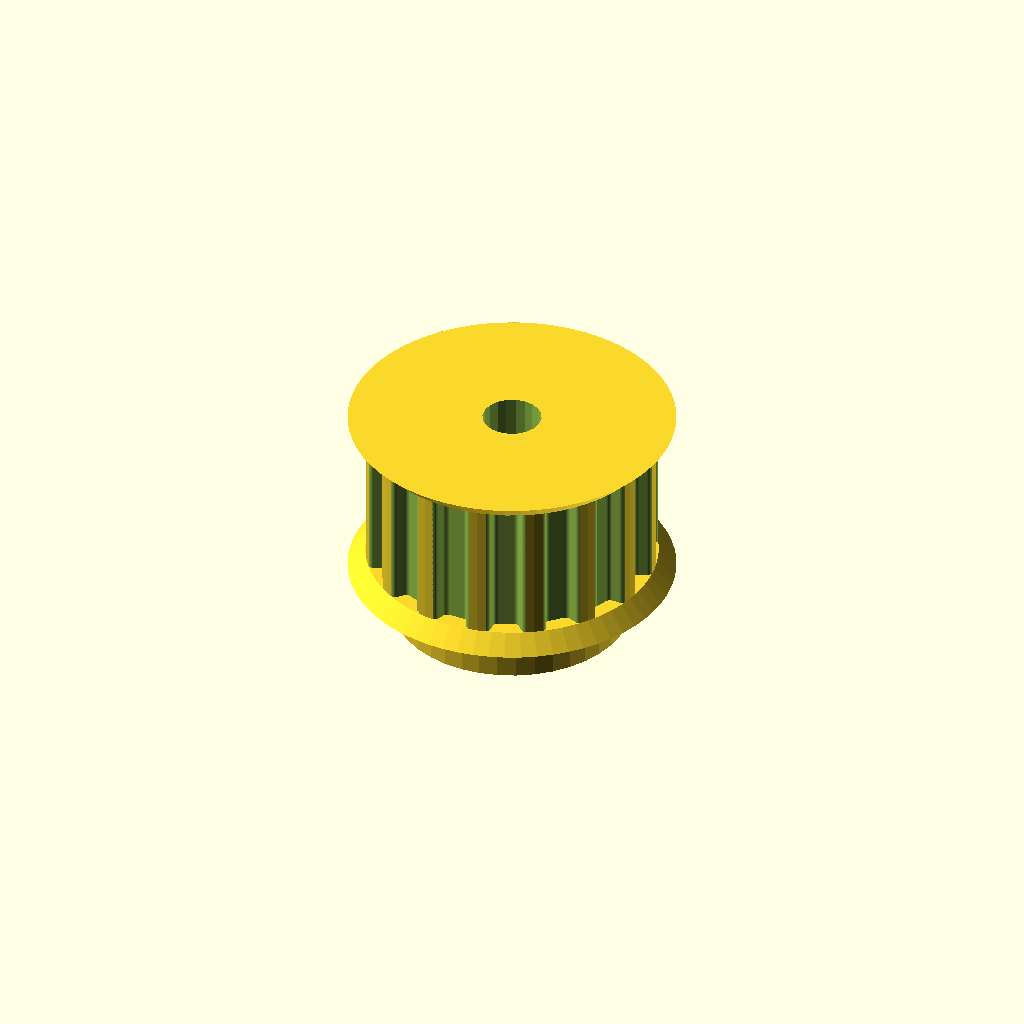
Cell 1: the model at its default parameters.
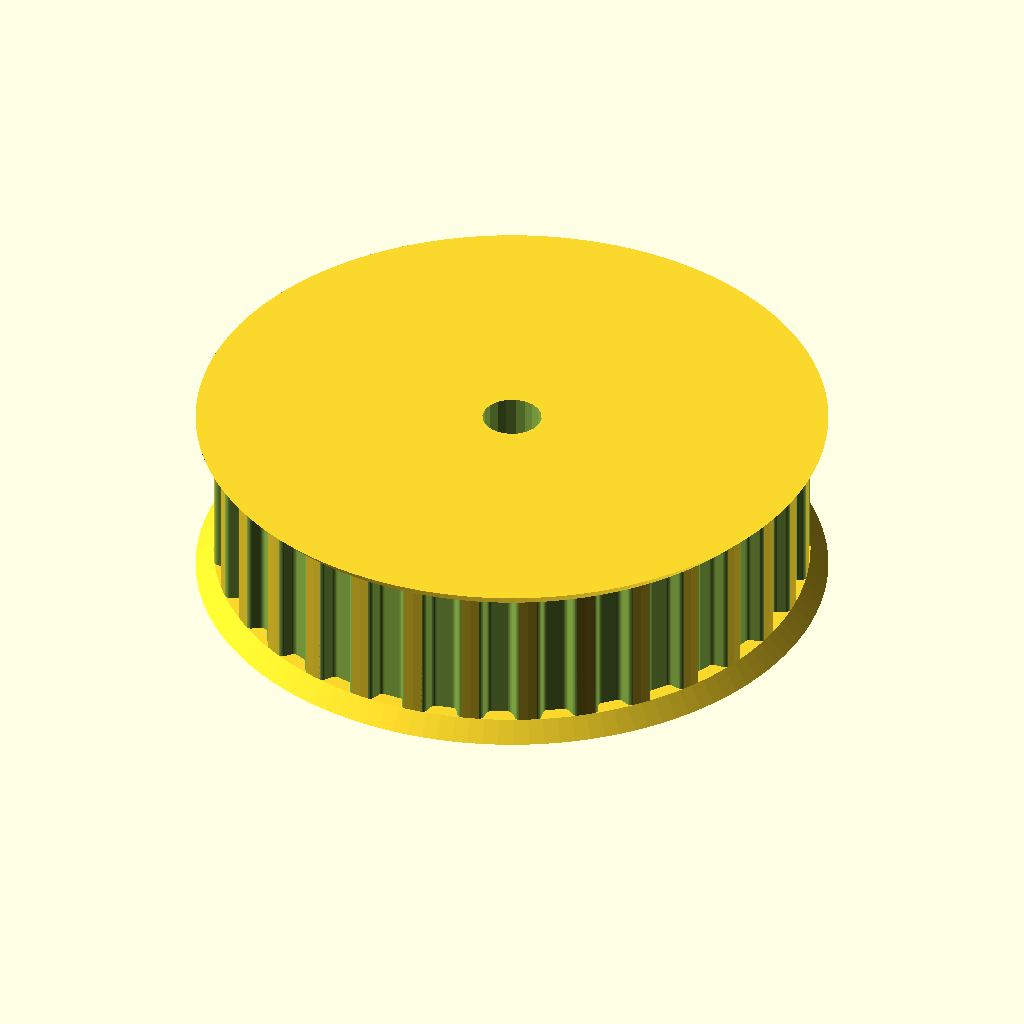
Cell 2: teeth = 32 (everything else at default).
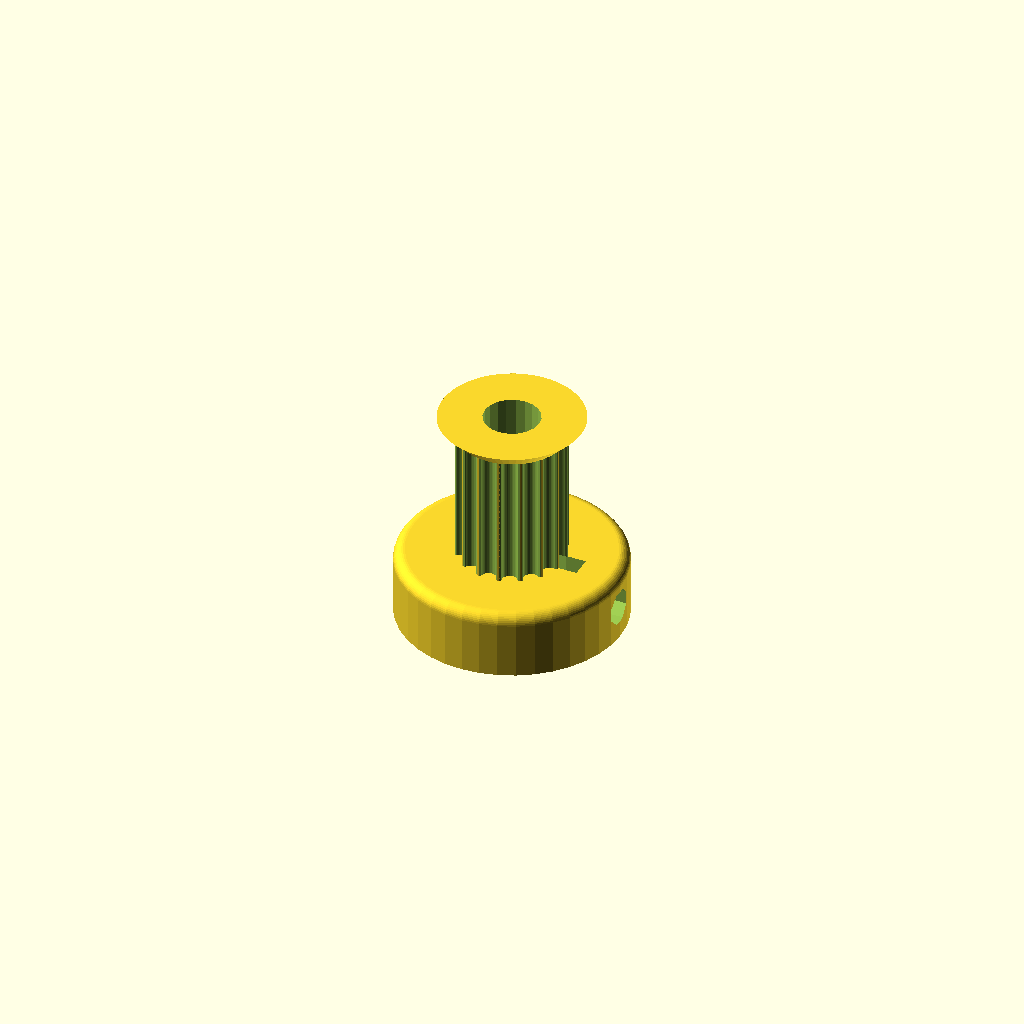
Cell 3: profile = 12 (everything else at default).
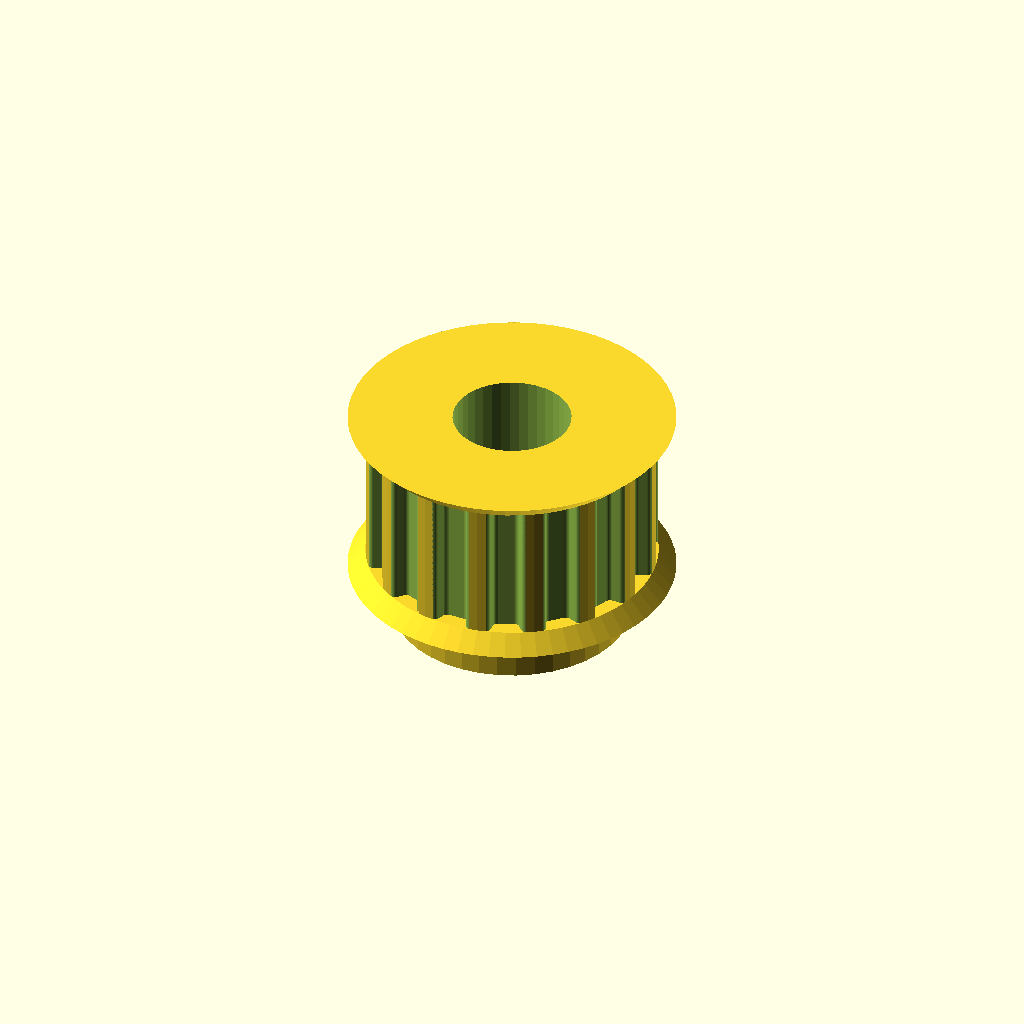
Cell 4 — motor_shaft set to 10, the other parameters unchanged.
One fixed orthographic camera (rotation 55°, 0°, 25°; colour scheme Cornfield) for every cell.
The OpenSCAD source (design/models/T5-16-v1.scad):
// Parametric Pulley with multiple belt profiles
// by droftarts January 2012

// Based on pulleys by:
// http://www.thingiverse.com/thing:11256 by me!
// https://github.com/prusajr/PrusaMendel by Josef Prusa
// http://www.thingiverse.com/thing:3104 by GilesBathgate
// http://www.thingiverse.com/thing:2079 by nophead

// dxf tooth data from http://oem.cadregister.com/asp/PPOW_Entry.asp?company=915217&elementID=07807803/METRIC/URETH/WV0025/F
// pulley diameter checked and modelled from data at http://www.sdp-si.com/D265/HTML/D265T016.html

/**
 * @name Pulley
 * @category Printed
 * @using 1 x m3 nut, normal or nyloc
 * @using 1 x m3x10 set screw or 1 x m3x8 grub screw
 */


// tuneable constants

teeth = 16;			// Number of teeth, standard Mendel T5 belt = 8, gives Outside Diameter of 11.88mm
profile = 6;		// 1=MXL 2=40DP 3=XL 4=H 5=T2.5 6=T5 7=T10 8=AT5 9=HTD_3mm 10=HTD_5mm 11=HTD_8mm 12=GT2_2mm 13=GT2_3mm 14=GT2_5mm

motor_shaft = 5;	// NEMA17 motor shaft exact diameter = 5
m3_dia = 3.2;		// 3mm hole diameter
m3_nut_hex = 1;		// 1 for hex, 0 for square nut
m3_nut_flats = 5.7;	// normal M3 hex nut exact width = 5.5
m3_nut_depth = 2.7;	// normal M3 hex nut exact depth = 2.4, nyloc = 4

retainer = 1;		// Belt retainer above teeth, 0 = No, 1 = Yes
retainer_ht = 1.5;	// height of retainer flange over pulley, standard = 1.5
idler = 1;			// Belt retainer below teeth, 0 = No, 1 = Yes
idler_ht = 1.5;		// height of idler flange over pulley, standard = 1.5

pulley_t_ht = 12;	// length of toothed part of pulley, standard = 12
pulley_b_ht = 6;		// pulley base height, standard = 8. Set to same as idler_ht if you want an idler but no pulley.
pulley_b_dia = 20;	// pulley base diameter, standard = 20
no_of_nuts = 1;		// number of captive nuts required, standard = 1
nut_angle = 90;		// angle between nuts, standard = 90
nut_shaft_distance = 1.2;	// distance between inner face of nut and shaft, can be negative.


//	********************************
//	** Scaling tooth for good fit **
//	********************************
/*	To improve fit of belt to pulley, set the following constant. Decrease or increase by 0.1mm at a time. We are modelling the *BELT* tooth here, not the tooth on the pulley. Increasing the number will *decrease* the pulley tooth size. Increasing the tooth width will also scale proportionately the tooth depth, to maintain the shape of the tooth, and increase how far into the pulley the tooth is indented. Can be negative */

additional_tooth_width = 0.2; //mm

//	If you need more tooth depth than this provides, adjust the following constant. However, this will cause the shape of the tooth to change.

additional_tooth_depth = 0; //mm

// calculated constants

nut_elevation = pulley_b_ht/2;
m3_nut_points = 2*((m3_nut_flats/2)/cos(30)); // This is needed for the nut trap

// The following set the pulley diameter for a given number of teeth

MXL_pulley_dia = tooth_spacing (2.032,0.254);
40DP_pulley_dia = tooth_spacing (2.07264,0.1778);
XL_pulley_dia = tooth_spacing (5.08,0.254);
H_pulley_dia = tooth_spacing (9.525,0.381);
T2_5_pulley_dia = tooth_spaceing_curvefit (0.7467,0.796,1.026);
T5_pulley_dia = tooth_spaceing_curvefit (0.6523,1.591,1.064);
T10_pulley_dia = tooth_spacing (10,0.93);
AT5_pulley_dia = tooth_spaceing_curvefit (0.6523,1.591,1.064);
HTD_3mm_pulley_dia = tooth_spacing (3,0.381);
HTD_5mm_pulley_dia = tooth_spacing (5,0.5715);
HTD_8mm_pulley_dia = tooth_spacing (8,0.6858);
GT2_2mm_pulley_dia = tooth_spacing (2,0.254);
GT2_3mm_pulley_dia = tooth_spacing (3,0.381);
GT2_5mm_pulley_dia = tooth_spacing (5,0.5715);

// The following calls the pulley creation part, and passes the pulley diameter and tooth width to that module

if ( profile == 1 ) { pulley ( "MXL" , MXL_pulley_dia , 0.508 , 1.321 ); }
if ( profile == 2 ) { pulley ( "40 D.P." , 40DP_pulley_dia , 0.457 , 1.226 ); }
if ( profile == 3 ) { pulley ( "XL" , XL_pulley_dia , 1.27, 3.051 ); }
if ( profile == 4 ) { pulley ( "H" , H_pulley_dia ,1.905 , 5.359 ); }
if ( profile == 5 ) { pulley ( "T2.5" , T2_5_pulley_dia , 0.7 , 1.678 ); }
if ( profile == 6 ) { pulley ( "T5" , T5_pulley_dia , 1.19 , 3.264 ); }
if ( profile == 7 ) { pulley ( "T10" , T10_pulley_dia , 2.5 , 6.13 ); }
if ( profile == 8 ) { pulley ( "AT5" , AT5_pulley_dia , 1.19 , 4.268 ); }
if ( profile == 9 ) { pulley ( "HTD 3mm" , HTD_3mm_pulley_dia , 1.289 , 2.27 ); }
if ( profile == 10 ) { pulley ( "HTD 5mm" , HTD_5mm_pulley_dia , 2.199 , 3.781 ); }
if ( profile == 11 ) { pulley ( "HTD 8mm" , HTD_8mm_pulley_dia , 3.607 , 6.603 ); }
if ( profile == 12 ) { pulley ( "GT2 2mm" , GT2_2mm_pulley_dia , 0.764 , 1.494 ); }
if ( profile == 13 ) { pulley ( "GT2 3mm" , GT2_3mm_pulley_dia , 1.169 , 2.31 ); }
if ( profile == 14 ) { pulley ( "GT2 5mm" , GT2_5mm_pulley_dia , 1.969 , 3.952 ); }

// Functions

function tooth_spaceing_curvefit (b,c,d)
	= ((c * pow(teeth,d)) / (b + pow(teeth,d))) * teeth ;

function tooth_spacing(tooth_pitch,pitch_line_offset)
	= (2*((teeth*tooth_pitch)/(3.14159265*2)-pitch_line_offset)) ;

// Main Module

module pulley( belt_type , pulley_OD , tooth_depth , tooth_width )
	{
	echo (str("Belt type = ",belt_type,"; Number of teeth = ",teeth,"; Pulley Outside Diameter = ",pulley_OD,"mm "));
	tooth_distance_from_centre = sqrt( pow(pulley_OD/2,2) - pow((tooth_width+additional_tooth_width)/2,2));
	tooth_width_scale = (tooth_width + additional_tooth_width ) / tooth_width;
	tooth_depth_scale = ((tooth_depth + additional_tooth_depth ) / tooth_depth) ;


//	************************************************************************
//	*** uncomment the following line if pulley is wider than puller base ***
//	************************************************************************

//	translate ([0,0, pulley_b_ht + pulley_t_ht + retainer_ht ]) rotate ([0,180,0])

	difference()
	 {	 
		union()
		{
			//base
	
			if ( pulley_b_ht < 2 ) { echo ("CAN'T DRAW PULLEY BASE, HEIGHT LESS THAN 2!!!"); } else {
				rotate_extrude($fn=pulley_b_dia*2)
				{
						square([pulley_b_dia/2-1,pulley_b_ht]);
						square([pulley_b_dia/2,pulley_b_ht-1]);
						translate([pulley_b_dia/2-1,pulley_b_ht-1]) circle(1);
				}
			}
	
		difference()
			{
			//shaft - diameter is outside diameter of pulley
			
			translate([0,0,pulley_b_ht]) 
			rotate ([0,0,360/(teeth*4)]) 
			cylinder(r=pulley_OD/2,h=pulley_t_ht, $fn=teeth*4);
	
			//teeth - cut out of shaft
		
			for(i=[1:teeth]) 
			rotate([0,0,i*(360/teeth)])
			translate([0,-tooth_distance_from_centre,pulley_b_ht -1]) 
			scale ([ tooth_width_scale , tooth_depth_scale , 1 ]) 
			{
			if ( profile == 1 ) { MXL();}
			if ( profile == 2 ) { 40DP();}
			if ( profile == 3 ) { XL();}
			if ( profile == 4 ) { H();}
			if ( profile == 5 ) { T2_5();}
			if ( profile == 6 ) { T5();}
			if ( profile == 7 ) { T10();}
			if ( profile == 8 ) { AT5();}
			if ( profile == 9 ) { HTD_3mm();}
			if ( profile == 10 ) { HTD_5mm();}
			if ( profile == 11 ) { HTD_8mm();}
			if ( profile == 12 ) { GT2_2mm();}
			if ( profile == 13 ) { GT2_3mm();}
			if ( profile == 14 ) { GT2_5mm();}
			}

			}
			
		//belt retainer / idler
		if ( retainer > 0 ) {translate ([0,0, pulley_b_ht + pulley_t_ht ]) 
		rotate_extrude($fn=teeth*4)  
		polygon([[0,0],[pulley_OD/2,0],[pulley_OD/2 + retainer_ht , retainer_ht],[0 , retainer_ht],[0,0]]);}
		
		if ( idler > 0 ) {translate ([0,0, pulley_b_ht - idler_ht ]) 
		rotate_extrude($fn=teeth*4)  
		polygon([[0,0],[pulley_OD/2 + idler_ht,0],[pulley_OD/2 , idler_ht],[0 , idler_ht],[0,0]]);}
	
		}
	   
		//hole for motor shaft
		translate([0,0,-1])cylinder(r=motor_shaft/2,h=pulley_b_ht + pulley_t_ht + retainer_ht + 2,$fn=motor_shaft*4);
				
		//captive nut and grub screw holes
	
		if ( pulley_b_ht < m3_nut_flats ) { echo ("CAN'T DRAW CAPTIVE NUTS, HEIGHT LESS THAN NUT DIAMETER!!!"); } else {
		if ( (pulley_b_dia - motor_shaft)/2 < m3_nut_depth + 3 ) { echo ("CAN'T DRAW CAPTIVE NUTS, DIAMETER TOO SMALL FOR NUT DEPTH!!!"); } else {
	
			for(j=[1:no_of_nuts]) rotate([0,0,j*nut_angle])
			translate([0,0,nut_elevation])rotate([90,0,0])
	
			union()
			{
				//entrance
				translate([0,-pulley_b_ht/4-0.5,motor_shaft/2+m3_nut_depth/2+nut_shaft_distance]) cube([m3_nut_flats,pulley_b_ht/2+1,m3_nut_depth],center=true);
	
				//nut
				if ( m3_nut_hex > 0 )
					{
						// hex nut
						translate([0,0.25,motor_shaft/2+m3_nut_depth/2+nut_shaft_distance]) rotate([0,0,30]) cylinder(r=m3_nut_points/2,h=m3_nut_depth,center=true,$fn=6);
					} else {
						// square nut
						translate([0,0.25,motor_shaft/2+m3_nut_depth/2+nut_shaft_distance]) cube([m3_nut_flats,m3_nut_flats,m3_nut_depth],center=true);
					}
	
				//grub screw hole
				rotate([0,0,22.5])cylinder(r=m3_dia/2,h=pulley_b_dia/2+1,$fn=8);
			}
		}}
	 }
	   
	}


// Tooth profile modules

module MXL()
	{
	linear_extrude(height=pulley_t_ht+2) polygon([[-0.660421,-0.5],[-0.660421,0],[-0.621898,0.006033],[-0.587714,0.023037],[-0.560056,0.049424],[-0.541182,0.083609],[-0.417357,0.424392],[-0.398413,0.458752],[-0.370649,0.48514],[-0.336324,0.502074],[-0.297744,0.508035],[0.297744,0.508035],[0.336268,0.502074],[0.370452,0.48514],[0.39811,0.458752],[0.416983,0.424392],[0.540808,0.083609],[0.559752,0.049424],[0.587516,0.023037],[0.621841,0.006033],[0.660421,0],[0.660421,-0.5]]);
	}

module 40DP()
	{
	linear_extrude(height=pulley_t_ht+2) polygon([[-0.612775,-0.5],[-0.612775,0],[-0.574719,0.010187],[-0.546453,0.0381],[-0.355953,0.3683],[-0.327604,0.405408],[-0.291086,0.433388],[-0.248548,0.451049],[-0.202142,0.4572],[0.202494,0.4572],[0.248653,0.451049],[0.291042,0.433388],[0.327609,0.405408],[0.356306,0.3683],[0.546806,0.0381],[0.574499,0.010187],[0.612775,0],[0.612775,-0.5]]);
	}

module XL()
	{
	linear_extrude(height=pulley_t_ht+2) polygon([[-1.525411,-1],[-1.525411,0],[-1.41777,0.015495],[-1.320712,0.059664],[-1.239661,0.129034],[-1.180042,0.220133],[-0.793044,1.050219],[-0.733574,1.141021],[-0.652507,1.210425],[-0.555366,1.254759],[-0.447675,1.270353],[0.447675,1.270353],[0.555366,1.254759],[0.652507,1.210425],[0.733574,1.141021],[0.793044,1.050219],[1.180042,0.220133],[1.239711,0.129034],[1.320844,0.059664],[1.417919,0.015495],[1.525411,0],[1.525411,-1]]);
	}

module H()
	{
	linear_extrude(height=pulley_t_ht+2) polygon([[-2.6797,-1],[-2.6797,0],[-2.600907,0.006138],[-2.525342,0.024024],[-2.45412,0.052881],[-2.388351,0.091909],[-2.329145,0.140328],[-2.277614,0.197358],[-2.234875,0.262205],[-2.202032,0.334091],[-1.75224,1.57093],[-1.719538,1.642815],[-1.676883,1.707663],[-1.62542,1.764693],[-1.566256,1.813112],[-1.500512,1.85214],[-1.4293,1.880997],[-1.353742,1.898883],[-1.274949,1.905021],[1.275281,1.905021],[1.354056,1.898883],[1.429576,1.880997],[1.500731,1.85214],[1.566411,1.813112],[1.625508,1.764693],[1.676919,1.707663],[1.719531,1.642815],[1.752233,1.57093],[2.20273,0.334091],[2.235433,0.262205],[2.278045,0.197358],[2.329455,0.140328],[2.388553,0.091909],[2.454233,0.052881],[2.525384,0.024024],[2.600904,0.006138],[2.6797,0],[2.6797,-1]]);
	}

module T2_5()
	{
	linear_extrude(height=pulley_t_ht+2) polygon([[-0.839258,-0.5],[-0.839258,0],[-0.770246,0.021652],[-0.726369,0.079022],[-0.529167,0.620889],[-0.485025,0.67826],[-0.416278,0.699911],[0.416278,0.699911],[0.484849,0.67826],[0.528814,0.620889],[0.726369,0.079022],[0.770114,0.021652],[0.839258,0],[0.839258,-0.5]]);
	}

module T5()
	{
	linear_extrude(height=pulley_t_ht+2) polygon([[-1.632126,-0.5],[-1.632126,0],[-1.568549,0.004939],[-1.507539,0.019367],[-1.450023,0.042686],[-1.396912,0.074224],[-1.349125,0.113379],[-1.307581,0.159508],[-1.273186,0.211991],[-1.246868,0.270192],[-1.009802,0.920362],[-0.983414,0.978433],[-0.949018,1.030788],[-0.907524,1.076798],[-0.859829,1.115847],[-0.80682,1.147314],[-0.749402,1.170562],[-0.688471,1.184956],[-0.624921,1.189895],[0.624971,1.189895],[0.688622,1.184956],[0.749607,1.170562],[0.807043,1.147314],[0.860055,1.115847],[0.907754,1.076798],[0.949269,1.030788],[0.9837,0.978433],[1.010193,0.920362],[1.246907,0.270192],[1.273295,0.211991],[1.307726,0.159508],[1.349276,0.113379],[1.397039,0.074224],[1.450111,0.042686],[1.507589,0.019367],[1.568563,0.004939],[1.632126,0],[1.632126,-0.5]]);
	}

module T10()
	{
	linear_extrude(height=pulley_t_ht+2) polygon([[-3.06511,-1],[-3.06511,0],[-2.971998,0.007239],[-2.882718,0.028344],[-2.79859,0.062396],[-2.720931,0.108479],[-2.651061,0.165675],[-2.590298,0.233065],[-2.539962,0.309732],[-2.501371,0.394759],[-1.879071,2.105025],[-1.840363,2.190052],[-1.789939,2.266719],[-1.729114,2.334109],[-1.659202,2.391304],[-1.581518,2.437387],[-1.497376,2.47144],[-1.408092,2.492545],[-1.314979,2.499784],[1.314979,2.499784],[1.408091,2.492545],[1.497371,2.47144],[1.581499,2.437387],[1.659158,2.391304],[1.729028,2.334109],[1.789791,2.266719],[1.840127,2.190052],[1.878718,2.105025],[2.501018,0.394759],[2.539726,0.309732],[2.59015,0.233065],[2.650975,0.165675],[2.720887,0.108479],[2.798571,0.062396],[2.882713,0.028344],[2.971997,0.007239],[3.06511,0],[3.06511,-1]]);
	}

module AT5()
	{
	linear_extrude(height=pulley_t_ht+2) polygon([[-2.134129,-0.75],[-2.134129,0],[-2.058023,0.005488],[-1.984595,0.021547],[-1.914806,0.047569],[-1.849614,0.082947],[-1.789978,0.127073],[-1.736857,0.179338],[-1.691211,0.239136],[-1.653999,0.305859],[-1.349199,0.959203],[-1.286933,1.054635],[-1.201914,1.127346],[-1.099961,1.173664],[-0.986896,1.18992],[0.986543,1.18992],[1.099614,1.173664],[1.201605,1.127346],[1.286729,1.054635],[1.349199,0.959203],[1.653646,0.305859],[1.690859,0.239136],[1.73651,0.179338],[1.789644,0.127073],[1.849305,0.082947],[1.914539,0.047569],[1.984392,0.021547],[2.057906,0.005488],[2.134129,0],[2.134129,-0.75]]);
	}

module HTD_3mm()
	{
	linear_extrude(height=pulley_t_ht+2) polygon([[-1.135062,-0.5],[-1.135062,0],[-1.048323,0.015484],[-0.974284,0.058517],[-0.919162,0.123974],[-0.889176,0.206728],[-0.81721,0.579614],[-0.800806,0.653232],[-0.778384,0.72416],[-0.750244,0.792137],[-0.716685,0.856903],[-0.678005,0.918199],[-0.634505,0.975764],[-0.586483,1.029338],[-0.534238,1.078662],[-0.47807,1.123476],[-0.418278,1.16352],[-0.355162,1.198533],[-0.289019,1.228257],[-0.22015,1.25243],[-0.148854,1.270793],[-0.07543,1.283087],[-0.000176,1.28905],[0.075081,1.283145],[0.148515,1.270895],[0.219827,1.252561],[0.288716,1.228406],[0.354879,1.19869],[0.418018,1.163675],[0.477831,1.123623],[0.534017,1.078795],[0.586276,1.029452],[0.634307,0.975857],[0.677809,0.91827],[0.716481,0.856953],[0.750022,0.792167],[0.778133,0.724174],[0.800511,0.653236],[0.816857,0.579614],[0.888471,0.206728],[0.919014,0.123974],[0.974328,0.058517],[1.048362,0.015484],[1.135062,0],[1.135062,-0.5]]);
	}

module HTD_5mm()
	{
	linear_extrude(height=pulley_t_ht+2) polygon([[-1.89036,-0.75],[-1.89036,0],[-1.741168,0.02669],[-1.61387,0.100806],[-1.518984,0.21342],[-1.467026,0.3556],[-1.427162,0.960967],[-1.398568,1.089602],[-1.359437,1.213531],[-1.310296,1.332296],[-1.251672,1.445441],[-1.184092,1.552509],[-1.108081,1.653042],[-1.024167,1.746585],[-0.932877,1.832681],[-0.834736,1.910872],[-0.730271,1.980701],[-0.62001,2.041713],[-0.504478,2.09345],[-0.384202,2.135455],[-0.259708,2.167271],[-0.131524,2.188443],[-0.000176,2.198511],[0.131296,2.188504],[0.259588,2.167387],[0.384174,2.135616],[0.504527,2.093648],[0.620123,2.04194],[0.730433,1.980949],[0.834934,1.911132],[0.933097,1.832945],[1.024398,1.746846],[1.108311,1.653291],[1.184308,1.552736],[1.251865,1.445639],[1.310455,1.332457],[1.359552,1.213647],[1.39863,1.089664],[1.427162,0.960967],[1.467026,0.3556],[1.518984,0.21342],[1.61387,0.100806],[1.741168,0.02669],[1.89036,0],[1.89036,-0.75]]);
	}

module HTD_8mm()
	{
	linear_extrude(height=pulley_t_ht+2) polygon([[-3.301471,-1],[-3.301471,0],[-3.16611,0.012093],[-3.038062,0.047068],[-2.919646,0.10297],[-2.813182,0.177844],[-2.720989,0.269734],[-2.645387,0.376684],[-2.588694,0.496739],[-2.553229,0.627944],[-2.460801,1.470025],[-2.411413,1.691917],[-2.343887,1.905691],[-2.259126,2.110563],[-2.158035,2.30575],[-2.041518,2.490467],[-1.910478,2.66393],[-1.76582,2.825356],[-1.608446,2.973961],[-1.439261,3.10896],[-1.259169,3.22957],[-1.069074,3.335006],[-0.869878,3.424485],[-0.662487,3.497224],[-0.447804,3.552437],[-0.226732,3.589341],[-0.000176,3.607153],[0.226511,3.589461],[0.447712,3.552654],[0.66252,3.497516],[0.870027,3.424833],[1.069329,3.33539],[1.259517,3.229973],[1.439687,3.109367],[1.608931,2.974358],[1.766344,2.825731],[1.911018,2.664271],[2.042047,2.490765],[2.158526,2.305998],[2.259547,2.110755],[2.344204,1.905821],[2.411591,1.691983],[2.460801,1.470025],[2.553229,0.627944],[2.588592,0.496739],[2.645238,0.376684],[2.720834,0.269734],[2.81305,0.177844],[2.919553,0.10297],[3.038012,0.047068],[3.166095,0.012093],[3.301471,0],[3.301471,-1]]);
	}

module GT2_2mm()
	{
	linear_extrude(height=pulley_t_ht+2) polygon([[0.747183,-0.5],[0.747183,0],[0.647876,0.037218],[0.598311,0.130528],[0.578556,0.238423],[0.547158,0.343077],[0.504649,0.443762],[0.451556,0.53975],[0.358229,0.636924],[0.2484,0.707276],[0.127259,0.750044],[0,0.76447],[-0.127259,0.750044],[-0.2484,0.707276],[-0.358229,0.636924],[-0.451556,0.53975],[-0.504797,0.443762],[-0.547291,0.343077],[-0.578605,0.238423],[-0.598311,0.130528],[-0.648009,0.037218],[-0.747183,0],[-0.747183,-0.5]]);
	}

module GT2_3mm()
	{
	linear_extrude(height=pulley_t_ht+2) polygon([[-1.155171,-0.5],[-1.155171,0],[-1.065317,0.016448],[-0.989057,0.062001],[-0.93297,0.130969],[-0.90364,0.217664],[-0.863705,0.408181],[-0.800056,0.591388],[-0.713587,0.765004],[-0.60519,0.926747],[-0.469751,1.032548],[-0.320719,1.108119],[-0.162625,1.153462],[0,1.168577],[0.162625,1.153462],[0.320719,1.108119],[0.469751,1.032548],[0.60519,0.926747],[0.713587,0.765004],[0.800056,0.591388],[0.863705,0.408181],[0.90364,0.217664],[0.932921,0.130969],[0.988924,0.062001],[1.065168,0.016448],[1.155171,0],[1.155171,-0.5]]);
	}

module GT2_5mm()
	{
	linear_extrude(height=pulley_t_ht+2) polygon([[-1.975908,-0.75],[-1.975908,0],[-1.797959,0.03212],[-1.646634,0.121224],[-1.534534,0.256431],[-1.474258,0.426861],[-1.446911,0.570808],[-1.411774,0.712722],[-1.368964,0.852287],[-1.318597,0.989189],[-1.260788,1.123115],[-1.195654,1.25375],[-1.12331,1.380781],[-1.043869,1.503892],[-0.935264,1.612278],[-0.817959,1.706414],[-0.693181,1.786237],[-0.562151,1.851687],[-0.426095,1.9027],[-0.286235,1.939214],[-0.143795,1.961168],[0,1.9685],[0.143796,1.961168],[0.286235,1.939214],[0.426095,1.9027],[0.562151,1.851687],[0.693181,1.786237],[0.817959,1.706414],[0.935263,1.612278],[1.043869,1.503892],[1.123207,1.380781],[1.195509,1.25375],[1.26065,1.123115],[1.318507,0.989189],[1.368956,0.852287],[1.411872,0.712722],[1.447132,0.570808],[1.474611,0.426861],[1.534583,0.256431],[1.646678,0.121223],[1.798064,0.03212],[1.975908,0],[1.975908,-0.75]]);
	}
Parameter table extracted from the source (name, type, default, range or options):
teeth: number, default 16
profile: number, default 6
motor_shaft: number, default 5
m3_dia: number, default 3.2
m3_nut_hex: number, default 1
m3_nut_flats: number, default 5.7
m3_nut_depth: number, default 2.7
retainer: number, default 1
retainer_ht: number, default 1.5
idler: number, default 1
idler_ht: number, default 1.5
pulley_t_ht: number, default 12
pulley_b_ht: number, default 6
pulley_b_dia: number, default 20
no_of_nuts: number, default 1
nut_angle: number, default 90
nut_shaft_distance: number, default 1.2
additional_tooth_width: number, default 0.2
additional_tooth_depth: number, default 0
